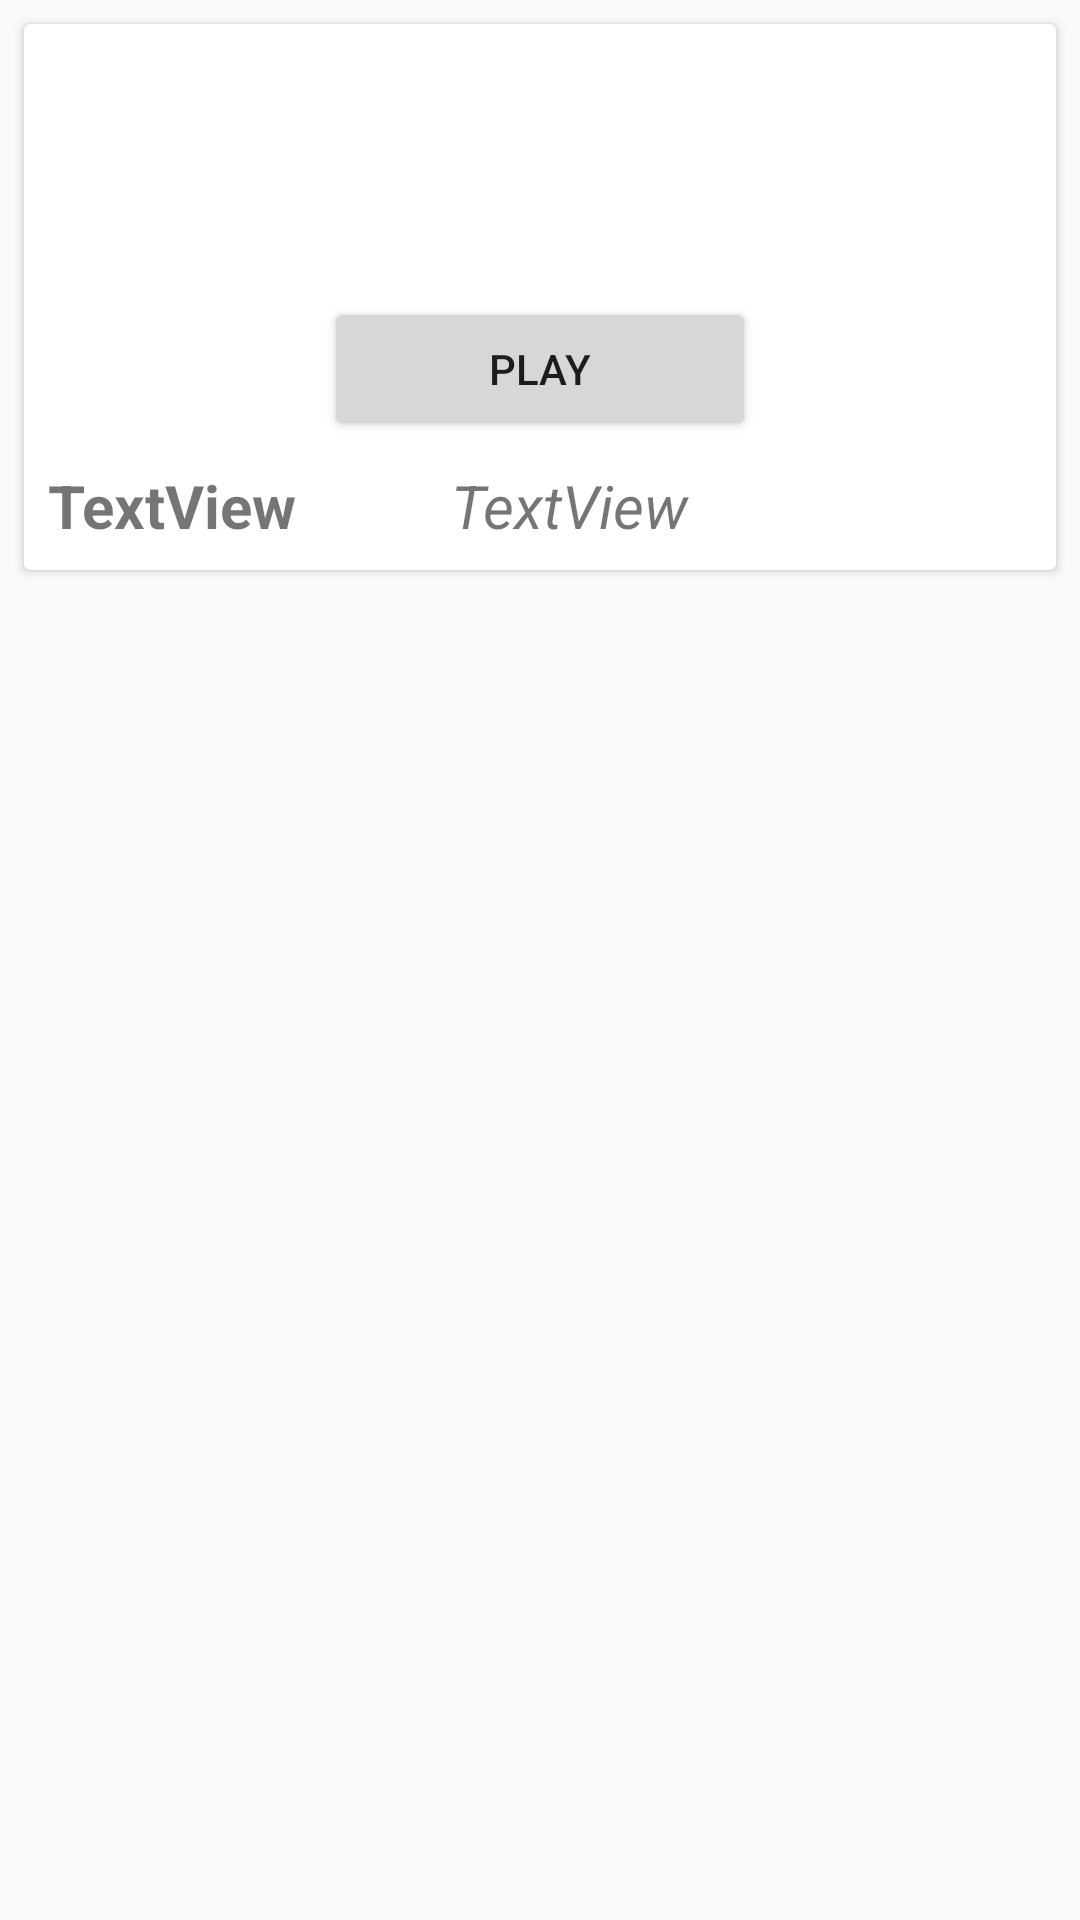

Write the Android layout XML for this screen, with the resource values it uses.
<!-- AndroidManifest.xml: application theme Theme.AppCompat.Light.NoActionBar -->
<!-- res/layout/gamecard.xml -->
<?xml version="1.0" encoding="utf-8"?>

<LinearLayout xmlns:android="http://schemas.android.com/apk/res/android"
    xmlns:app="http://schemas.android.com/apk/res-auto"
    xmlns:tools="http://schemas.android.com/tools"
    android:layout_width="match_parent"
    android:layout_height="wrap_content"
    android:orientation="vertical">

    <android.support.constraint.ConstraintLayout
        android:layout_width="match_parent"
        android:layout_height="wrap_content">

        <android.support.v7.widget.CardView
            android:id="@+id/cv"
            android:layout_width="0dp"
            android:layout_height="wrap_content"
            android:layout_marginBottom="8dp"
            android:layout_marginLeft="8dp"
            android:layout_marginRight="8dp"
            android:layout_marginTop="8dp"
            app:layout_constraintBottom_toBottomOf="parent"
            app:layout_constraintHorizontal_bias="0.0"
            app:layout_constraintLeft_toLeftOf="parent"
            app:layout_constraintRight_toRightOf="parent"
            app:layout_constraintTop_toTopOf="parent"
            android:layout_marginStart="8dp"
            android:layout_marginEnd="8dp">

            <LinearLayout
                android:layout_width="match_parent"
                android:layout_height="wrap_content"
                android:orientation="vertical">

                <ImageView
                    android:id="@+id/gameImage"
                    android:layout_width="350dp"
                    android:layout_height="75dp"
                    android:layout_marginBottom="8dp"
                    android:layout_marginEnd="8dp"
                    android:layout_marginLeft="8dp"
                    android:layout_marginRight="8dp"
                    android:layout_marginStart="8dp"
                    android:layout_marginTop="8dp"
                    app:layout_constraintBottom_toBottomOf="parent"
                    app:layout_constraintLeft_toLeftOf="parent"
                    app:layout_constraintRight_toRightOf="parent"
                    app:layout_constraintTop_toTopOf="parent"
                    app:layout_constraintVertical_bias="0.0"
                    app:srcCompat="@drawable/common_google_signin_btn_icon_light_normal_background" />

                <Button
                    android:id="@+id/playBtn"
                    android:layout_width="match_parent"
                    android:layout_height="wrap_content"
                    android:layout_marginLeft="100dp"
                    android:layout_marginRight="100dp"
                    android:text="Play" />

                <LinearLayout
                    android:id="@+id/linearLayout"
                    android:layout_width="match_parent"
                    android:layout_height="wrap_content"
                    android:layout_marginBottom="8dp"
                    android:layout_marginLeft="8dp"
                    android:layout_marginRight="8dp"
                    android:layout_marginTop="8dp"
                    android:layout_weight="1"
                    android:orientation="horizontal"
                    android:translationZ="1dp"
                    app:layout_constraintBottom_toBottomOf="parent"
                    app:layout_constraintHorizontal_bias="0.0"
                    app:layout_constraintLeft_toLeftOf="parent"
                    app:layout_constraintRight_toRightOf="parent"
                    app:layout_constraintTop_toBottomOf="@+id/gameImage"
                    app:layout_constraintVertical_bias="1.0">

                    <TextView
                        android:id="@+id/Title"
                        android:layout_width="wrap_content"
                        android:layout_height="match_parent"
                        android:layout_weight="0.46"
                        android:text="TextView"
                        android:textSize="20dp"
                        android:textStyle="bold" />

                    <TextView
                        android:id="@+id/Description"
                        android:layout_width="wrap_content"
                        android:layout_height="match_parent"
                        android:layout_weight="1.02"
                        android:text="TextView"
                        android:textSize="20dp"
                        android:textStyle="italic" />
                </LinearLayout>

            </LinearLayout>
        </android.support.v7.widget.CardView>
    </android.support.constraint.ConstraintLayout>

</LinearLayout>
<!-- resources referenced by this layout -->
<resources>

</resources>
